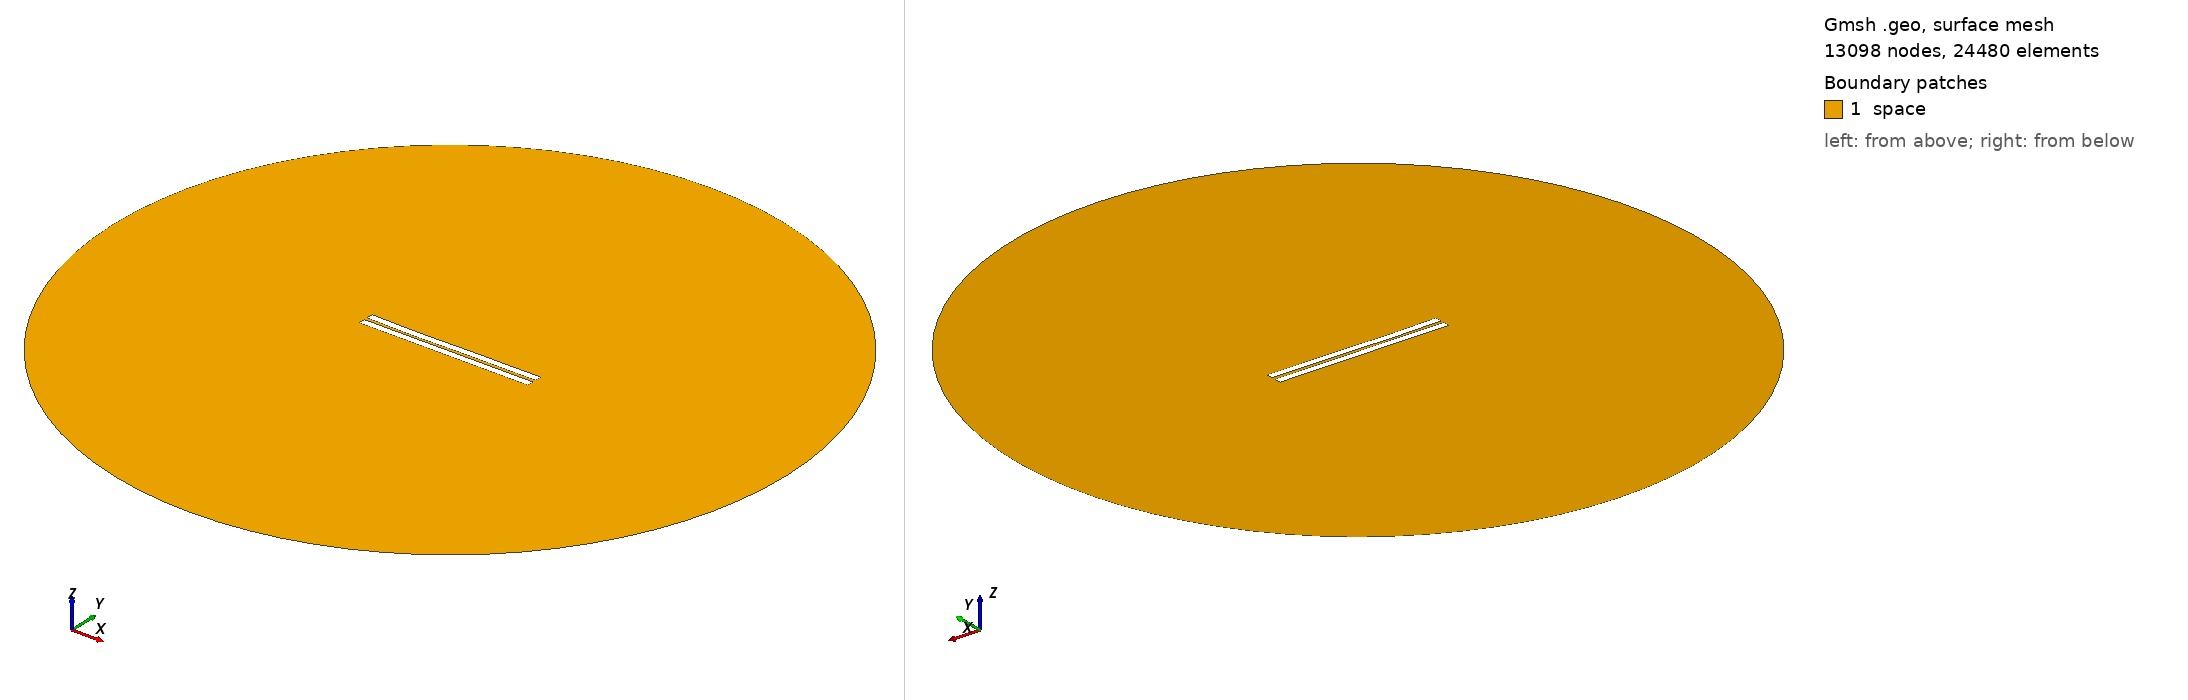

Gmsh geometry script, surface-meshed: 13098 nodes, 24480 surface elements. Boundary patches (legend numbers): 1 space. Left view from above one corner, right view from below the opposite corner. Legend entries are the model's physical surfaces. The drawing asked Gmsh for element sizes between 1% and 20% of the model's largest extent; the script's own settings can give other sizes.

=== 1377.geo (drawn) ===
//---------------------------------------
// Geometry kernel
//---------------------------------------

SetFactory("OpenCASCADE");



//---------------------------------------
// Parameters of the geometry
//---------------------------------------

// Overetch of the upper plate
overetch = 0.0;

// Distance between the plates
distance = 2.0;

// Discretization over the x axis (for the deformation)
nx = 50; 

// Length of the plate
L = 100 - overetch; 

// Number of modes
n = 4; 

// 1st mode coefficient
coeff(1) = -0.075;
beta(1) = 0.596864 * 3.1415926535 / L;

// 2nd mode coefficient
coeff(2) = -0.15;
beta(2) = 1.49418 * 3.1415926535 / L;

// 3rd mode coefficient
coeff(3) = -0.15;
beta(3) = 2.50025 * 3.1415926535 / L;

// 4th mode coefficient
coeff(4) = -0.075;
beta(4) = 3.49999 * 3.1415926535 / L;



//---------------------------------------
// Upper plate (deformed rectangle)
//---------------------------------------

// Coordiantes of the upper plate
xmin = -50;
xmax = 50 - overetch;

// Height of the upper plate
yheight = 4 - 2 * overetch;

// Indexes of the points
UpperID[] = {};
LowerID[] = {};
LeftID[] = {};
RightID[] = {};

// Point index
p = 1;

// Horizontal edges
For i In {1:nx}
    x = xmin + (i-1)*(xmax - xmin)/(nx-1);

    y_bottom = distance / 2 + overetch;
    For j In {1:n}
        C = (Cosh(beta(j)*L) + Cos(beta(j)*L)) / (Sinh(beta(j)*L) + Sin(beta(j)*L));
        y_bottom  = y_bottom + coeff(j) * (Cosh(beta(j)*(x+50)) - Cos(beta(j)*(x+50)) - C * (Sinh(beta(j)*(x+50)) - Sin(beta(j)*(x+50))));
    EndFor

    y_top = y_bottom + yheight;

    Point(p) = {x, y_top, 0, 1.0};
    UpperID[i] = p;
    p = p + 1;

    Point(p) = {x, y_bottom, 0, 1.0};
    LowerID[i] = p;
    p = p + 1;
EndFor

// Create point lists
UpperPts[] = {}; LowerPts[] = {};
For i In {1:nx}
  UpperPts[] += {UpperID[i]};
  LowerPts[] += {LowerID[i]};
EndFor

// Build splines
Spline(1) = {UpperPts[]};
Spline(2) = {LowerPts[]};
Line(3) = {LowerPts[nx-1], UpperPts[nx-1]};
Line(4) = {LowerPts[0], UpperPts[0]};

// Build the plane surface
Curve Loop(1) = {2, 3, -1, -4};
Plane Surface(1) = {1};



//---------------------------------------
// Lower plate (rectangle)
//---------------------------------------

// Vertices
Point(1001) = {-50, -1, 0, 1.0};
Point(1002) = { 50, -1, 0, 1.0};
Point(1003) = { 50,  -5, 0, 1.0};
Point(1004) = {-50,  -5, 0, 1.0};

// Edges
Line(5) = {1001, 1002};
Line(6) = {1002, 1003};
Line(7) = {1003, 1004};
Line(8) = {1004, 1001};

// Plane surface
Line Loop(2) = {5, 6, 7, 8};
Plane Surface(2) = {2}; 



//---------------------------------------
// Outer (fictious) boundary
//---------------------------------------

// Points
Point(1005) = {0, 0, 0};       // Center
Point(1006) = {200, 0, 0};     // Start point
Point(1007) = {0, 200, 0};     // 90 degrees
Point(1008) = {-200, 0, 0};    // 180 degrees
Point(1009) = {0, -200, 0};    // 270 degrees

// Circle arcs (each needs start, center, end)
Circle(9) = {1006, 1005, 1007};
Circle(10) = {1007, 1005, 1008};
Circle(11) = {1008, 1005, 1009};
Circle(12) = {1009, 1005, 1006};

// Plane surface for the entire domain
Curve Loop(3) = {9, 10, 11, 12};
Surface(3) = {3};

// Subtract the plates from the whole domain to obtain the actual domain where we want to solve the equations
BooleanDifference{ Surface{3}; Delete; }{ Surface{1}; Surface{2}; Delete; }




//---------------------------------------
// Transfinite Lines/Curves
//---------------------------------------

// Set the number of points on the boundaries
r = 7;

// Plates
Transfinite Curve {1, 2} = 50*r Using Progression 1;
Transfinite Curve {3, 4} = 2*r Using Progression 1;
Transfinite Line {5, 7} = 50*r Using Progression 1;
Transfinite Line {6, 8} = 2*r Using Progression 1;

// Outer boundary
Transfinite Line {9, 10, 11, 12} = 20 Using Progression 1;



//---------------------------------------
// Physical groups
//---------------------------------------                

// Physical curves (boundaries)
Physical Line("force_segment", 10) = {2};
Physical Line("upper_plate", 11) = {1, 3, 4};
Physical Line("lower_plate", 12) = {5, 6, 7, 8};
Physical Line("boundary", 20) = {9, 10, 11, 12};

// Physical Surfaces
Physical Surface("space", 30) = {3};



//---------------------------------------
// 6. Generate the Mesh
//---------------------------------------

// 2D mesh generation
Mesh 2;
